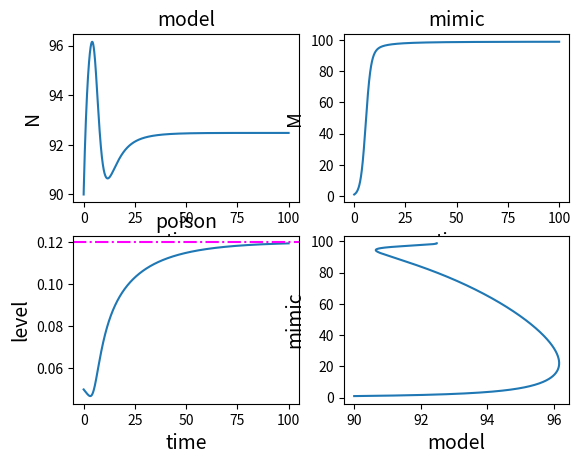

Recreate this plot in Python.
# 4次Runge-Kutta法による連立微分方程式の数値解シミュレーション

import numpy as np
import matplotlib.pyplot as plt
import math

h = 0.01  # 刻み幅
t = 0.0
t_max = 100.0

N0 = 90
M0 = 1
u0 = 0.05
X = [[N0], [M0], [u0], [0], [M0 / (N0 + M0)]]  # 初期値[N,M,u,t,M/(N+M)]を表す。
a = 0.4
b = 0.5
c = 0.5
r0 = 0.5
g0 = 0.8
P = 1
K = 50
G = 0.005
K1 = 100
K2 = 100


def Batesian(N, M, u, a, b, c, r0, g0, P, k, G, K1, K2):  # 微分方程式の定義
    N_dot = N * (r0 * (1 - N / K1 - c * u) - a * P * ((M / (N + M)) ** (k * u)))  # モデル
    M_dot = M * (g0 * (1 - M / K2) - b * P * ((M / (N + M)) ** (k * u)))  # 擬態種
    u_dot = (-r0 * c - a * k * math.log(M / (N + M)) * ((M / (N + M)) ** (k * u))) * G  # 毒性の進化
    if u <= 0:  # u>0を考慮
        u_dot = 0
    return np.array([N_dot, M_dot, u_dot])


k = np.zeros([3, 5])  # [k1,k2,k3,k4,k] #数字の文字列になっている

while t < t_max:  # 時間がt_maxになるまで計算

    # Batesian関数のx,y,zを指定。[-1]はリストの最後の要素を表す。
    N, M, u = X[0][-1], X[1][-1], X[2][-1]

    k[:, 0] = h * Batesian(N, M, u, a, b, c, r0, g0, P, K, G, K1, K2)
    k[:, 1] = h * Batesian(N + k[0, 0] / 2.0, M + k[1, 0] / 2.0, u + k[2, 0] / 2.0, a, b, c, r0, g0, P, K, G, K1, K2)
    k[:, 2] = h * Batesian(N + k[0, 1] / 2.0, M + k[1, 1] / 2.0, u + k[2, 1] / 2.0, a, b, c, r0, g0, P, K, G, K1, K2)
    k[:, 3] = h * Batesian(N + k[0, 2], M + k[1, 2], u + k[2, 2], a, b, c, r0, g0, P, K, G, K1, K2)
    k[:, 4] = (k[:, 0] + 2.0 * k[:, 1] + 2.0 * k[:, 2] + k[:, 3]) / 6.0

    for j in range(3):
        X[j].append(X[j][-1] + k[j, 4])

    X[3].append(t)
    X[4].append(X[1][-1] / (X[0][-1] + X[1][-1]))
    t += h

fig, axes = plt.subplots(nrows=2, ncols=2)

axes[0, 0].plot(X[3], X[0])
axes[0, 0].set_title("model", size=14)
axes[0, 0].set_xlabel("time", size=14)
axes[0, 0].set_ylabel("N", size=14)

axes[0, 1].plot(X[3], X[1])
axes[0, 1].set_title("mimic", size=14)
axes[0, 1].set_xlabel("time", size=14)
axes[0, 1].set_ylabel("M", size=14)

axes[1, 0].plot(X[3], X[2])
u_lim = math.log(-c * r0 / (a * K * P * math.log(X[1][-1] / (X[1][-1] + X[0][-1])))) / (
            K * math.log(X[1][-1] / (X[1][-1] + X[0][-1])))
axes[1, 0].axhline(u_lim, ls="-.", color="magenta")
axes[1, 0].set_title("poison", size=14)
axes[1, 0].set_xlabel("time", size=14)
axes[1, 0].set_ylabel("level", size=14)

axes[1, 1].plot(X[0], X[1])
axes[1, 1].set_title("", size=14)
axes[1, 1].set_xlabel("model", size=14)
axes[1, 1].set_ylabel("mimic", size=14)

fig.show()
